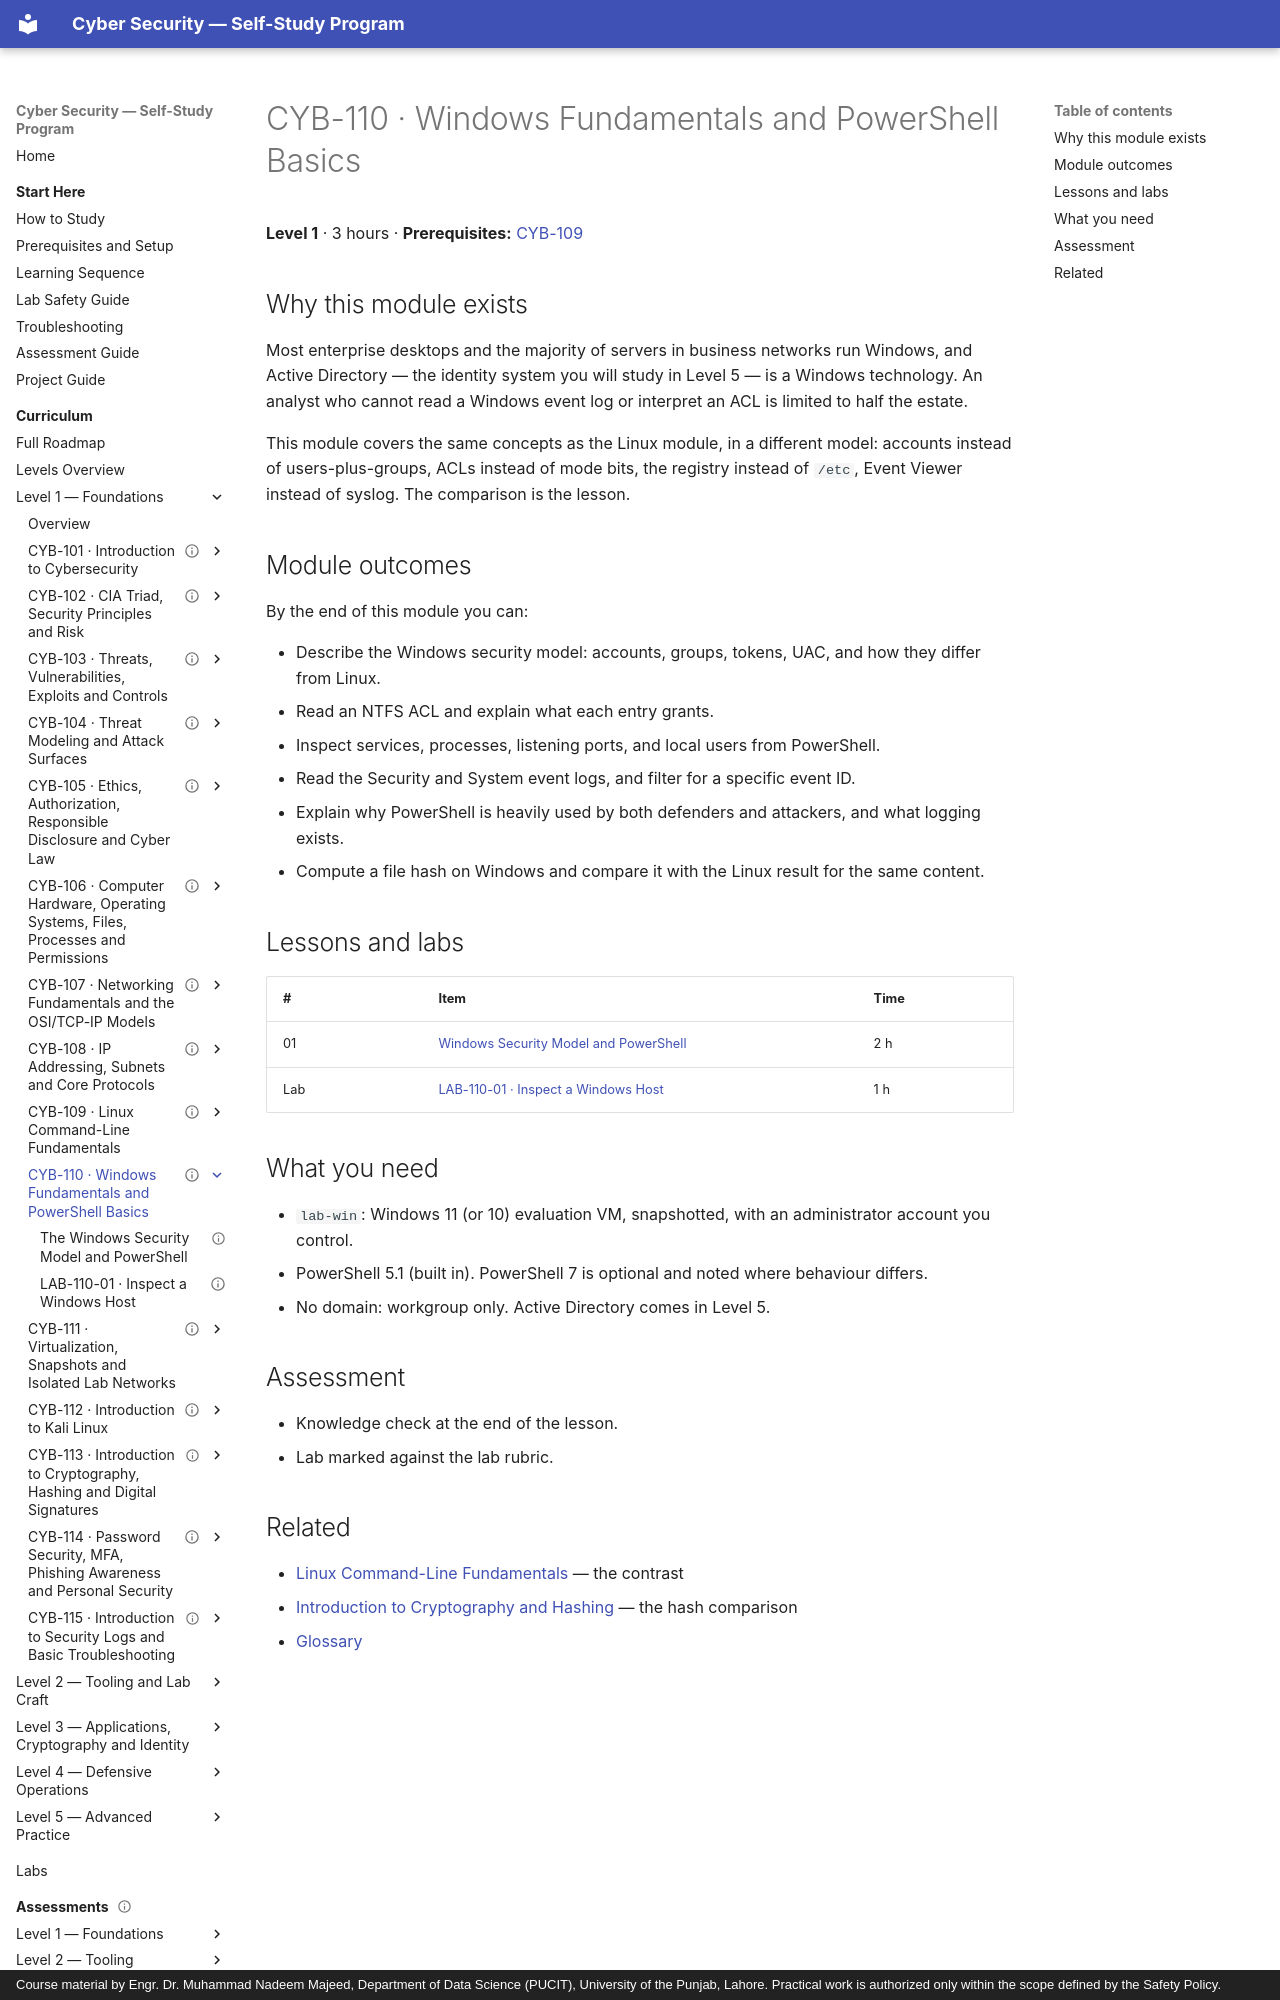

repository: nadeem-majeedch/CyberSecurity · page: levels/level-1-foundations/10-windows-powershell-basics/index.html · generator: mkdocs · copyright: Course material by Engr. Dr. Muhammad Nadeem Majeed, Department of Data Science (PUCIT), University of the Punjab, Lahore. Practical work is authorized only within the scope defined by the Safety Policy.

---
title: "CYB-110 · Windows Fundamentals and PowerShell Basics"
description: "Windows accounts, services, registry, ACLs, event logs, and the PowerShell commands that inspect them."
module_code: CYB-110
level: 1
kind: reference
prerequisites: [CYB-109]
estimated_minutes: 180
difficulty: beginner
safety: local-only
lab_ids: [LAB-110-01]
version: 1.0.0
last_reviewed: 2026-10-28
reviewers: []
status: published
tags: [windows, powershell, active-directory]
---

# CYB-110 · Windows Fundamentals and PowerShell Basics

**Level 1** · 3 hours · **Prerequisites:** [CYB-109](../09-linux-command-line/index.md)

## Why this module exists

Most enterprise desktops and the majority of servers in business networks run Windows, and Active Directory
— the identity system you will study in Level 5 — is a Windows technology. An analyst who cannot read a
Windows event log or interpret an ACL is limited to half the estate.

This module covers the same concepts as the Linux module, in a different model: accounts instead of
users-plus-groups, ACLs instead of mode bits, the registry instead of `/etc`, Event Viewer instead of
syslog. The comparison is the lesson.

## Module outcomes

By the end of this module you can:

- Describe the Windows security model: accounts, groups, tokens, UAC, and how they differ from Linux.
- Read an NTFS ACL and explain what each entry grants.
- Inspect services, processes, listening ports, and local users from PowerShell.
- Read the Security and System event logs, and filter for a specific event ID.
- Explain why PowerShell is heavily used by both defenders and attackers, and what logging exists.
- Compute a file hash on Windows and compare it with the Linux result for the same content.
